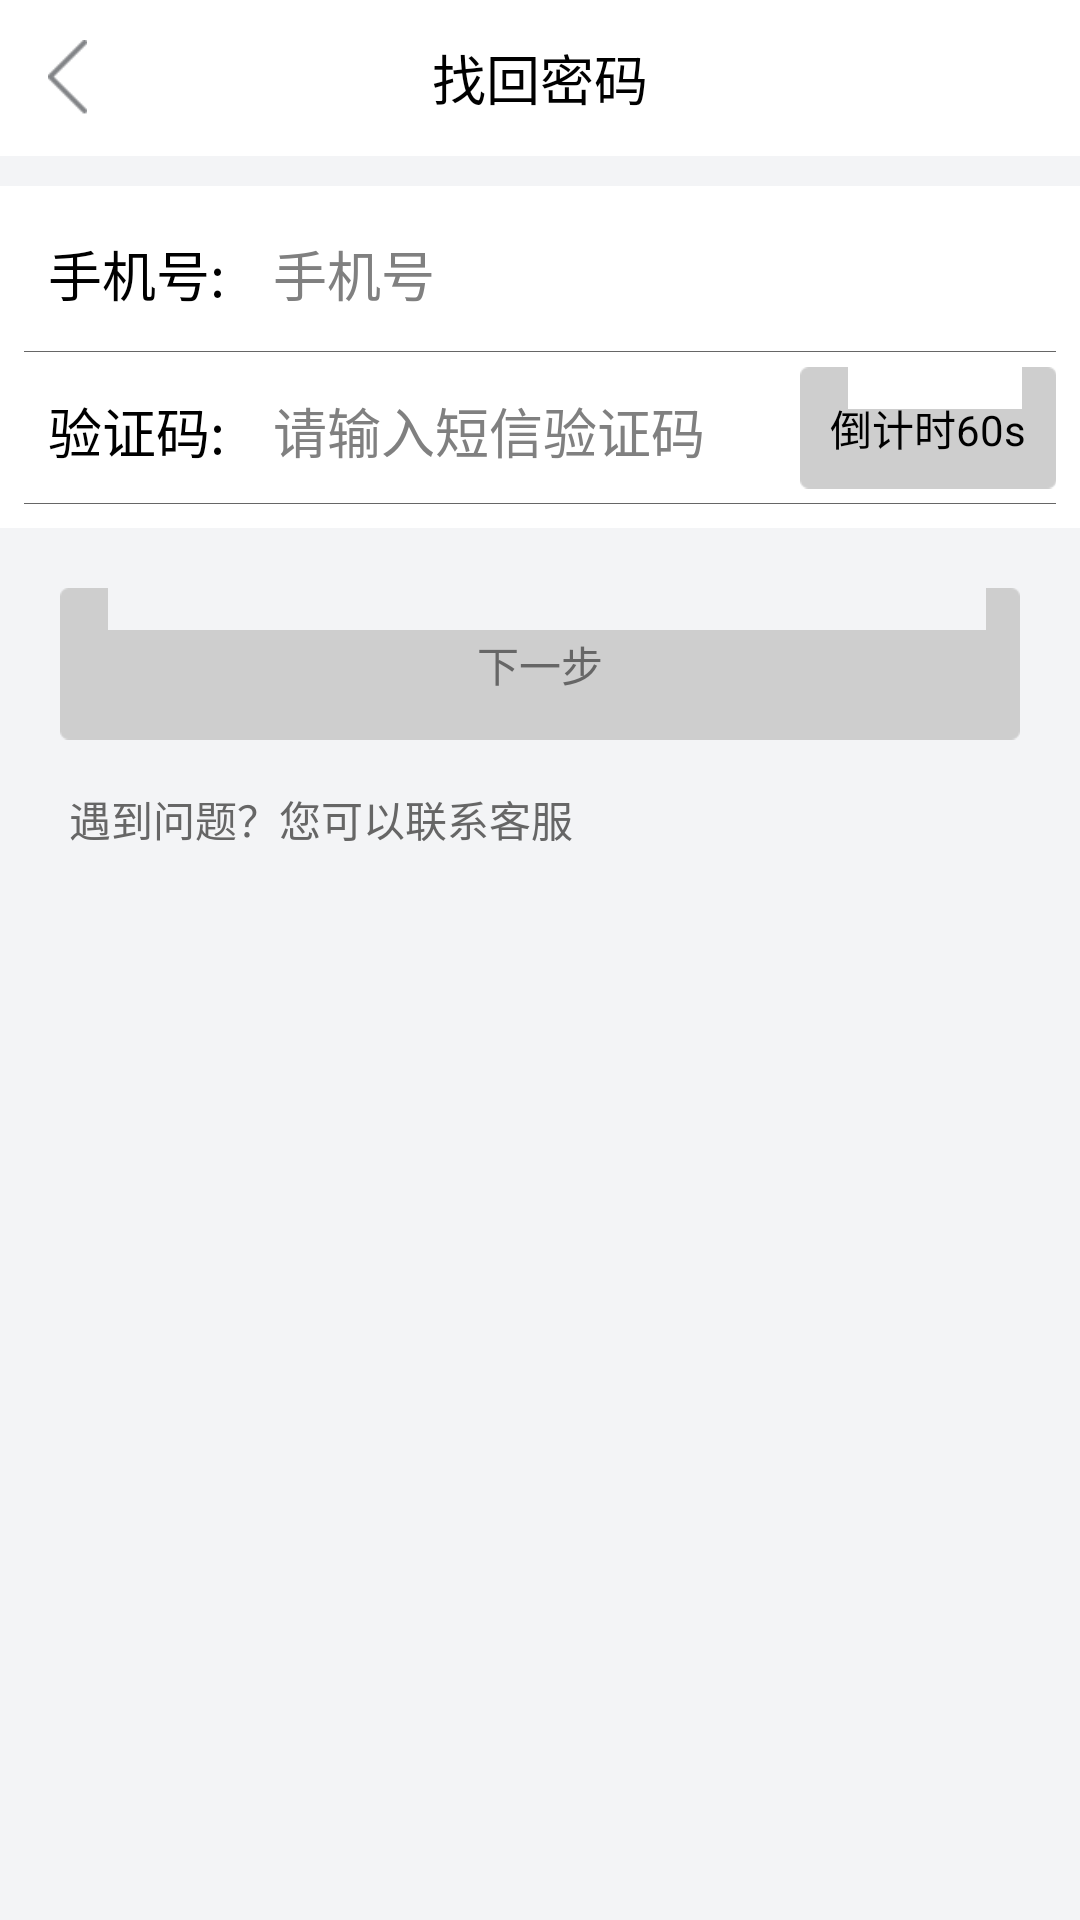

Android layout source for this screen:
<!-- AndroidManifest.xml: application theme android:Theme.NoTitleBar -->
<!-- res/layout/forget_pass_one_activity.xml -->
<?xml version="1.0" encoding="utf-8"?>
<RelativeLayout xmlns:android="http://schemas.android.com/apk/res/android"
              android:background="@color/gray_two"
              android:layout_width="match_parent"
              android:layout_height="match_parent">
    <RelativeLayout android:layout_width="match_parent"
                    android:background="@color/white"
                    android:id="@+id/top_liner"
                    android:layout_height="@dimen/height_top_bar">
        <ImageView android:layout_width="25dp"
                   android:layout_alignParentLeft="true"
                   android:layout_centerVertical="true"
                   android:id="@+id/back"
                   android:layout_marginLeft="10dp"
                   android:src="@drawable/button_selector_back"
                   android:layout_height="25dp"/>
        <TextView android:layout_width="wrap_content"
                  android:text="找回密码"
                  android:textColor="@color/black"
                  android:textSize="18sp"
                  android:layout_centerInParent="true"
                  android:layout_height="wrap_content"/>
    </RelativeLayout>

    <RelativeLayout android:layout_width="match_parent"
                    android:background="@color/white"
                    android:layout_marginTop="10dp"
                    android:focusable="true"
                    android:focusableInTouchMode="true"
                    android:padding="8dp"
                    android:id="@+id/liner_two"
                    android:layout_below="@+id/top_liner"
                    android:layout_height="wrap_content">
        <TextView android:layout_width="wrap_content"
                  android:text="手机号:"
                  android:textSize="18sp"
                  android:padding="8dp"
                  android:id="@+id/username_text"
                  android:textColor="@color/black"
                  android:layout_height="wrap_content"/>
        <EditText android:layout_width="match_parent"
                  android:hint="手机号"
                  android:textSize="18sp"
                  android:background="@null"
                  android:layout_toRightOf="@+id/username_text"
                  android:padding="8dp"
                  android:id="@+id/mobile"
                  android:textColor="@color/black"
                  android:layout_height="wrap_content"/>
        <View android:layout_width="match_parent"
              android:layout_marginTop="4.5dp"
              android:background="@color/dark_gray"
              android:layout_below="@+id/username_text"
              android:layout_height="0.3dp">

        </View>
        <TextView android:layout_width="wrap_content"
                  android:text="验证码:"
                  android:layout_marginTop="10dp"
                  android:layout_below="@+id/username_text"
                  android:textSize="18sp"
                  android:padding="8dp"
                  android:id="@+id/password_text"
                  android:textColor="@color/black"
                  android:layout_height="wrap_content"/>
        <EditText android:layout_width="match_parent"
                  android:hint="请输入短信验证码"
                  android:layout_marginTop="10dp"
                  android:layout_below="@+id/username_text"
                  android:textSize="18sp"
                  android:background="@null"
                  android:layout_toRightOf="@+id/password_text"
                  android:padding="8dp"
                  android:id="@+id/card"
                  android:textColor="@color/black"
                  android:layout_height="wrap_content"/>
        <Button android:layout_width="wrap_content"
                   android:id="@+id/button_djs"
                   android:text="倒计时60s"
                   android:padding="10dp"
                   android:layout_marginTop="10dp"
                   android:layout_centerHorizontal="true"
                   android:background="@drawable/button_selector_login_next"
                   android:layout_alignParentRight="true"
                   android:layout_below="@+id/username_text"
                   android:layout_height="wrap_content"/>

        <View android:layout_width="match_parent"
              android:layout_marginTop="4.5dp"
              android:background="@color/dark_gray"
              android:layout_below="@+id/button_djs"
              android:id="@+id/liner_three"
              android:layout_height="0.3dp">

        </View>

        
                  
                  
                 
                  
                  
                  
                  
        
                  
                  
                  
                  
                  
                  
                  
                  
                  
                  
                  

    </RelativeLayout>

    <Button android:layout_width="match_parent"
            android:layout_below="@+id/liner_two"
            android:text="下一步"
            android:id="@+id/next"
            android:textColor="@color/dark_gray"
            android:layout_marginTop="20dp"
            android:layout_marginLeft="20dp"
            android:padding="15dp"
            android:layout_marginRight="20dp"
            android:background="@drawable/button_selector_login_next"
            android:layout_height="wrap_content"/>
    <TextView android:layout_width="wrap_content"
              android:layout_below="@+id/next"
              android:text="遇到问题？您可以联系客服"
              android:textColor="@color/dark_gray"
              android:layout_marginTop="8dp"
              android:layout_marginLeft="15dp"
              android:id="@+id/quest"
              android:padding="8dp"
              android:layout_height="wrap_content"/>

</RelativeLayout>
<!-- resources referenced by this layout -->
<resources>
  <color name="black">#000000</color>
  <color name="dark_gray">#666666</color>
  <color name="gray_two">#F3F4F6</color>
  <color name="white">#ffffff</color>
  <dimen name="height_top_bar">52dp</dimen>
  <!-- drawable button_selector_back (drawable) -->
  <?xml version="1.0" encoding="utf-8"?>
  <selector xmlns:android="http://schemas.android.com/apk/res/android">
  
      <item android:drawable="@drawable/back_p" android:state_pressed="true"/>
      <item android:drawable="@drawable/back_p" android:state_focused="true" android:state_pressed="false"/>
      <item android:drawable="@drawable/back_n"/>
  
  </selector>
  <!-- drawable button_selector_login_next (drawable) -->
  <?xml version="1.0" encoding="utf-8"?>
  <selector xmlns:android="http://schemas.android.com/apk/res/android">
  
      <item android:drawable="@drawable/login_nextn" android:state_pressed="true"/>
      <item android:drawable="@drawable/login_nextn" android:state_focused="true" android:state_pressed="false"/>
      <item android:drawable="@drawable/login_next_p"/>
  
  </selector>
  <!-- drawable back_p: png bitmap (drawable-hdpi, 1472 bytes) -->
  <!-- drawable back_n: png bitmap (drawable-hdpi, 1499 bytes) -->
</resources>
